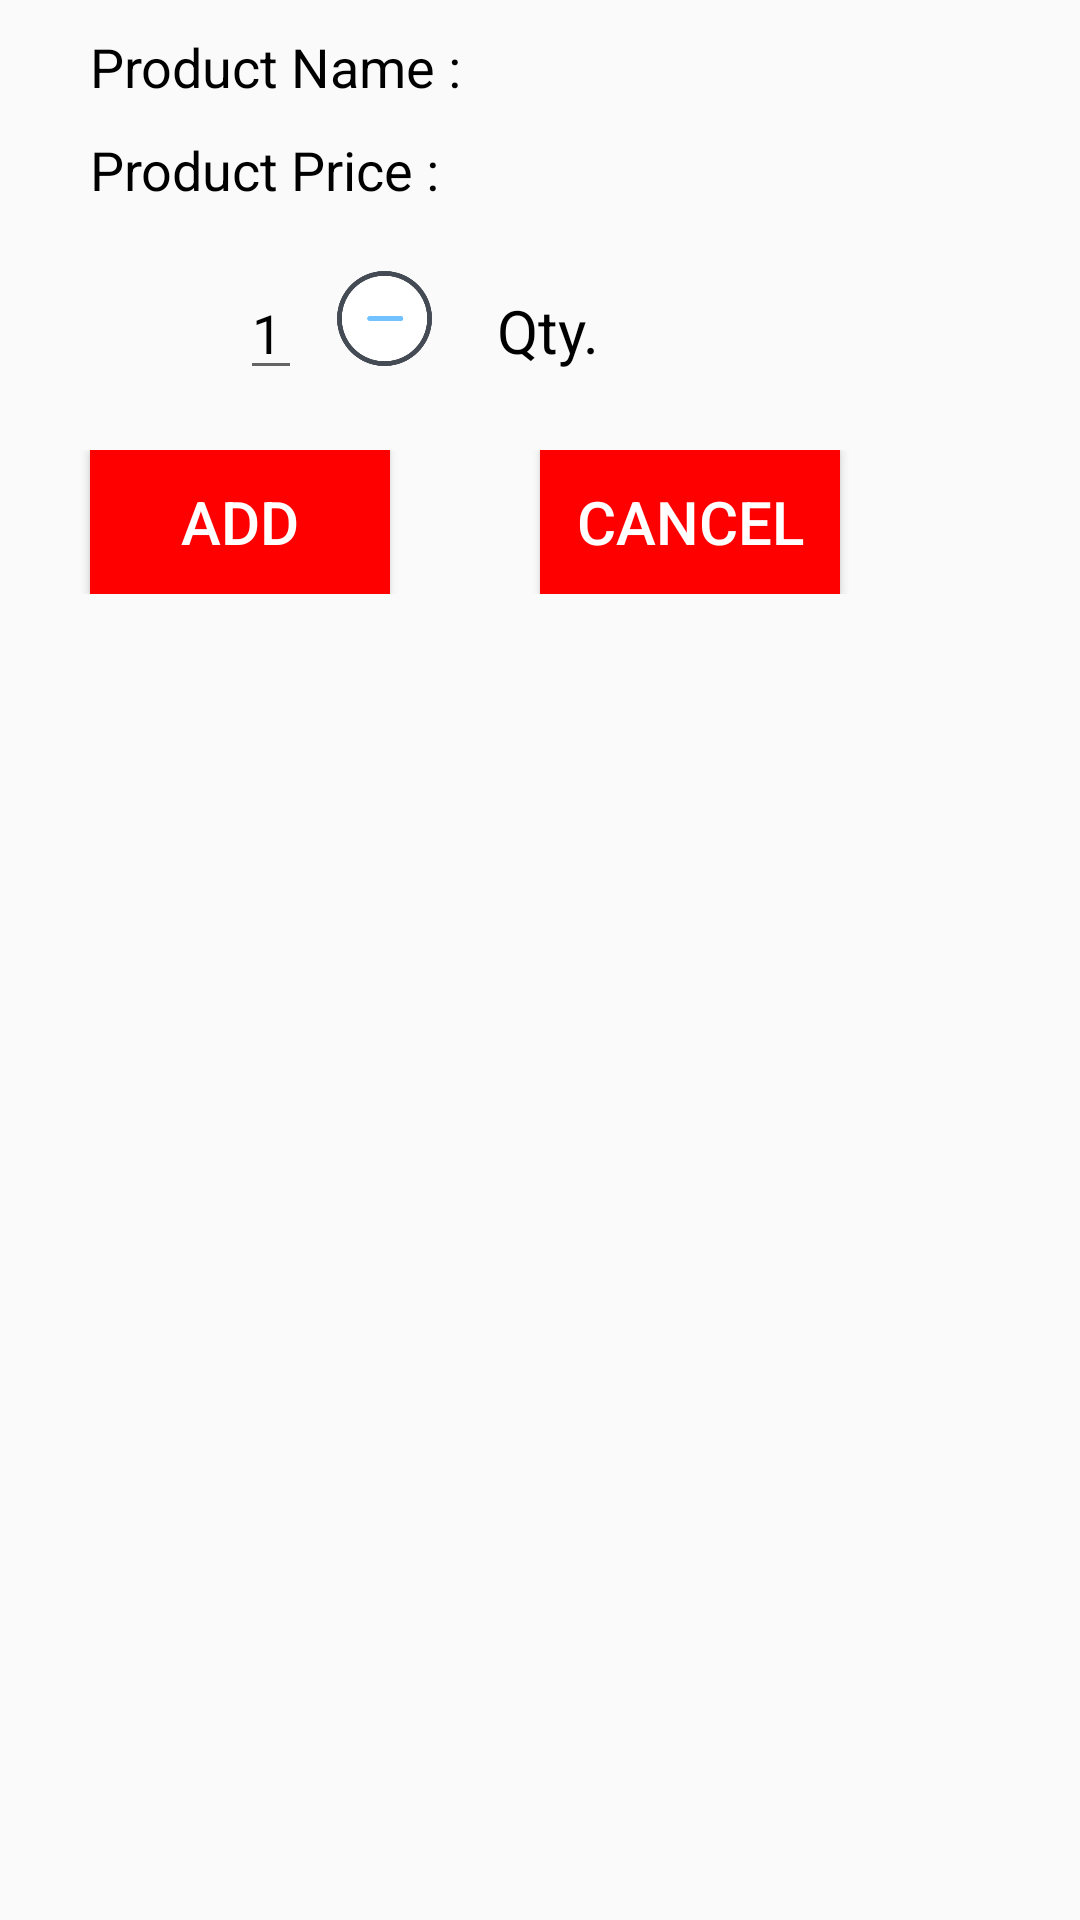

This screen was rendered from an Android layout file. Write that file and the resources it references.
<!-- AndroidManifest.xml: application theme AppTheme -->
<!-- res/layout/entity_cartdialog.xml -->
<?xml version="1.0" encoding="utf-8"?>
<RelativeLayout
    xmlns:android="http://schemas.android.com/apk/res/android"
    android:layout_width="match_parent"
    android:layout_height="match_parent"
    android:padding="10dp">

    <LinearLayout
        android:layout_width="match_parent"
        android:layout_height="wrap_content"
        android:orientation="vertical">
    <LinearLayout
        android:layout_width="match_parent"
        android:layout_height="wrap_content"
        android:orientation="vertical"
        android:layout_marginLeft="20dp">
        <TextView
            android:id="@+id/tv_product_name_cart"
            android:layout_width="match_parent"
            android:layout_height="wrap_content"
            android:text="Product Name : "
            android:textSize="18dp"
            android:textColor="#000"/>
        <TextView
            android:id="@+id/tv_product_price_cart"
            android:layout_width="match_parent"
            android:layout_height="wrap_content"
            android:text="Product Price : "
            android:textSize="18dp"
            android:layout_marginTop="10dp"
            android:textColor="#000"/>
    </LinearLayout>
        <LinearLayout
            android:layout_width="match_parent"
            android:layout_height="wrap_content"
            android:orientation="horizontal"
            android:layout_marginTop="20dp"
            android:layout_marginLeft="20dp">

            <ImageView
                android:id="@+id/iv_plus_qty"
                android:layout_width="40dp"
                android:layout_height="40dp"
                android:src="@drawable/plus"/>

            <EditText
                android:id="@+id/edt_item_qty"
                android:layout_width="wrap_content"
                android:layout_height="wrap_content"
                android:layout_marginLeft="10dp"
                android:text="1"
                android:maxLines="1"
                android:textColor="#000"/>

            <ImageView
                android:id="@+id/iv_minus_qty"
                android:layout_width="35dp"
                android:layout_height="35dp"
                android:src="@drawable/minus"
                android:layout_marginLeft="10dp"/>
            <TextView
                android:text="Qty."
                android:textSize="20dp"
                android:textColor="#000"
                android:layout_marginLeft="20dp"
                android:layout_width="match_parent"
                android:layout_height="wrap_content"/>

        </LinearLayout>
        <LinearLayout
            android:layout_width="match_parent"
            android:layout_height="wrap_content"
            android:orientation="horizontal"
            android:layout_marginTop="20dp">
            <Button
                android:id="@+id/btn_addtocart"
                android:layout_width="100dp"
                android:layout_height="wrap_content"
                android:text="ADD"
                android:textColor="#fff"
                android:textSize="20dp"
                android:layout_marginLeft="20dp"
                android:background="#f00"/>
            <Button
                android:id="@+id/btn_cancel"
                android:layout_width="100dp"
                android:layout_height="wrap_content"
                android:text="CANCEL"
                android:textColor="#fff"
                android:textSize="20dp"
                android:layout_marginLeft="50dp"
                android:background="#f00"/>
        </LinearLayout>

    </LinearLayout>

</RelativeLayout>
<!-- resources referenced by this layout -->
<resources>
  <!-- drawable minus: png bitmap (drawable, 10533 bytes) -->
  <style name="AppTheme" parent="Theme.AppCompat.Light.DarkActionBar">
          
          <item name="colorPrimary">@color/colorPrimary</item>
          <item name="colorPrimaryDark">@color/colorPrimaryDark</item>
          <item name="colorAccent">@color/colorAccent</item>
      </style>
  <color name="colorPrimary">#000</color>
  <color name="colorPrimaryDark">#000</color>
  <color name="colorAccent">#ff4500</color>
</resources>
